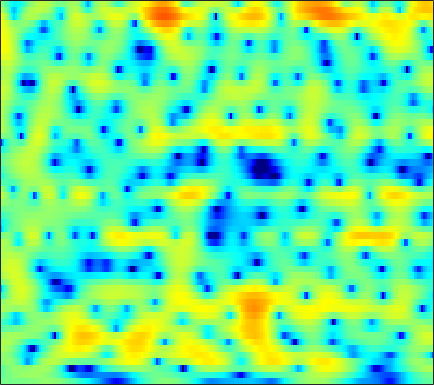

Source data for this figure (header and first rows):
-0.76891, -0.6537, -0.54021, -0.47129, -0.44443, -0.43644, -0.4448, -0.45831, -0.46433, -0.45555, -0.42031, -0.3686, -0.27193, -0.14083, -0.027668, 0.14078, 0.31437, 0.4381, 0.5882, 0.70898, 0.79036, 0.82165, 0.81715, 0.76115
-1.904, -1.476, -0.9673, -0.5286, -0.2399, 0.09174, 0.3679, 0.5458, 0.7471, 0.914, 1.052, 1.138, 1.232, 1.3, 1.332, 1.349, 1.328, 1.285, 1.182, 1.019, 0.7869, 0.5622, 0.189, -0.2778
-2.322, -1.577, -0.7884, -0.2008, 0.1203, 0.4178, 0.5846, 0.6368, 0.6393, 0.5986, 0.5544, 0.5408, 0.5744, 0.6759, 0.7977, 1, 1.222, 1.375, 1.528, 1.593, 1.537, 1.4, 1.062, 0.536
-0.128, 0.3101, 0.6833, 0.7893, 0.692, 0.3108, -0.3985, -1.156, -2.532, -4.4, -6.909, -9.229, -11.92, -10.93, -8.524, -5.518, -3.166, -1.769, -0.2867, 0.8486, 1.702, 2.172, 2.585, 2.78
0.6989, 0.7594, 0.6665, 0.3464, -0.03692, -0.7652, -1.751, -2.646, -4.027, -5.571, -7.141, -8.195, -9.137, -9.288, -8.911, -7.875, -6.484, -5.336, -3.801, -2.345, -1.014, -0.1214, 0.9126, 1.777
1.89, 1.799, 1.557, 1.157, 0.7579, 0.06498, -0.8201, -1.624, -2.922, -4.528, -6.512, -8.32, -11.38, -16, -22.18, -23.98, -14.82, -11.06, -7.619, -5.162, -3.255, -2.067, -0.7137, 0.45
2.144, 2.187, 2.163, 2.029, 1.862, 1.518, 1.032, 0.5727, -0.1601, -1.006, -1.924, -2.634, -3.551, -4.333, -4.759, -4.989, -4.817, -4.486, -3.91, -3.341, -2.872, -2.591, -2.272, -1.917
0.6313, 1.013, 1.411, 1.654, 1.748, 1.771, 1.716, 1.643, 1.52, 1.366, 1.177, 1.005, 0.7516, 0.5291, 0.3818, 0.1967, -0.02123, -0.2568, -0.7095, -1.361, -2.305, -3.309, -5.348, -8.902
-2.667, -2.104, -1.63, -1.408, -1.338, -1.298, -1.238, -1.154, -0.9599, -0.6813, -0.3601, -0.1095, 0.2228, 0.5097, 0.6649, 0.7978, 0.8381, 0.7833, 0.6148, 0.318, -0.08986, -0.4527, -0.9494, -1.352
-3.336, -3.374, -3.785, -4.631, -5.557, -7.161, -8.848, -9.48, -8.577, -6.566, -4.543, -3.248, -1.854, -0.8259, -0.2754, 0.2296, 0.5554, 0.7248, 0.8817, 0.9655, 0.9898, 1.014, 1.098, 1.287
-0.5224, -0.8506, -1.553, -2.619, -3.74, -5.673, -7.748, -8.525, -7.567, -5.423, -3.395, -2.15, -0.9011, -0.09772, 0.2675, 0.5136, 0.511, 0.3924, 0.1675, -0.06586, -0.2059, -0.203, -0.01334, 0.3779
1.823, 1.769, 1.642, 1.427, 1.232, 1.018, 0.911, 0.8944, 0.9499, 1.133, 1.392, 1.537, 1.545, 1.312, 0.9933, 0.3332, -0.7028, -1.782, -3.678, -6.012, -8.313, -9.1, -7.998, -5.815
0.6369, 0.9361, 1.356, 1.798, 2.129, 2.534, 2.844, 3.01, 3.166, 3.218, 3.125, 2.943, 2.53, 1.912, 1.271, 0.1432, -1.313, -2.684, -4.946, -7.718, -10.51, -11.59, -10.84, -8.974
-4.882, -3.539, -1.66, 0.0376, 1.112, 2.24, 3.055, 3.502, 3.914, 4.078, 3.993, 3.792, 3.377, 2.758, 2.122, 1.084, -0.09559, -1.05, -2.434, -3.907, -5.198, -5.986, -6.899, -7.685
-10, -6.562, -3.068, -0.5276, 0.9, 2.312, 3.321, 3.856, 4.288, 4.433, 4.34, 4.122, 3.631, 2.925, 2.284, 1.282, 0.0909, -0.8947, -2.316, -3.887, -5.627, -7.038, -8.988, -11.05
-1.219, -0.4731, 0.6499, 1.742, 2.454, 3.234, 3.808, 4.08, 4.208, 4.106, 3.792, 3.405, 2.687, 1.789, 1.028, -0.1377, -1.459, -2.525, -4.012, -5.668, -7.642, -9.357, -12.07, -15.9
1.608, 2.131, 2.783, 3.333, 3.668, 4.006, 4.165, 4.143, 3.946, 3.534, 2.867, 2.207, 1.133, -0.1887, -1.345, -2.997, -4.674, -5.892, -7.28, -8.269, -8.986, -9.515, -10.25, -10.87
2.45, 2.985, 3.562, 3.97, 4.187, 4.334, 4.279, 4.113, 3.733, 3.112, 2.212, 1.358, -0.06914, -1.976, -3.776, -6.75, -10.9, -15.26, -19.96, -15.65, -11.97, -10.32, -8.942, -7.977
2.235, 2.761, 3.283, 3.64, 3.795, 3.843, 3.742, 3.57, 3.174, 2.599, 1.845, 1.12, -0.07163, -1.491, -2.766, -4.782, -6.867, -8.28, -9.332, -8.935, -7.914, -7.068, -6.018, -5.243
1.816, 2.171, 2.488, 2.663, 2.688, 2.611, 2.467, 2.304, 2.008, 1.68, 1.295, 0.9368, 0.3878, -0.2138, -0.7532, -1.506, -2.163, -2.611, -3.084, -3.302, -3.359, -3.33, -3.139, -2.943
1.925, 2.002, 1.967, 1.737, 1.466, 1.029, 0.5306, 0.2082, -0.007609, 0.01165, 0.1939, 0.4056, 0.6407, 0.7011, 0.6848, 0.5386, 0.1915, -0.1069, -0.5534, -1.05, -1.453, -1.668, -1.873, -1.875
2.284, 2.219, 1.941, 1.318, 0.5815, -0.9216, -3.21, -5.266, -6.856, -5.046, -2.219, -0.4569, 1.228, 2.217, 2.649, 2.802, 2.468, 1.98, 0.9908, -0.4075, -1.983, -3.046, -3.812, -3.337
-0.9816, -0.4263, 0.08374, 0.2117, -0.07955, -1.071, -2.67, -4.225, -5.225, -3.592, -0.935, 0.7954, 2.44, 3.546, 3.968, 4.05, 3.688, 3.003, 1.554, -0.7343, -4.467, -8.72, -14.72, -8.041
-9.574, -6.716, -4.243, -2.688, -1.948, -1.288, -0.8921, -0.6407, -0.2133, 0.3397, 1.036, 1.563, 2.185, 2.636, 2.816, 2.841, 2.593, 2.223, 1.497, 0.5894, -0.3796, -0.9942, -1.458, -1.425
-7.316, -6.078, -4.527, -3.255, -2.478, -1.603, -0.9479, -0.5046, -0.01124, 0.4276, 0.8373, 1.088, 1.403, 1.597, 1.69, 1.744, 1.65, 1.553, 1.325, 1.063, 0.7883, 0.5832, 0.4037, 0.2407
-4.062, -3.543, -2.851, -2.213, -1.762, -1.244, -0.7992, -0.5026, -0.1809, 0.09946, 0.3144, 0.4433, 0.5837, 0.6821, 0.7408, 0.7945, 0.8339, 0.8565, 0.8777, 0.8753, 0.8641, 0.8391, 0.7902, 0.7179
-1.508, -1.317, -1.109, -0.9181, -0.7842, -0.6386, -0.4699, -0.381, -0.2643, -0.1956, -0.1968, -0.2136, -0.3158, -0.3904, -0.4345, -0.4404, -0.2895, -0.1424, 0.1456, 0.4465, 0.7103, 0.8745, 0.9735, 1.006
1.104, 0.8983, 0.5525, 0.1785, -0.09437, -0.3273, -0.4264, -0.4017, -0.309, -0.288, -0.4102, -0.6783, -1.251, -2.067, -2.686, -3.152, -2.9, -2.19, -0.9977, 0.1498, 1.025, 1.462, 1.783, 1.774
3.357, 2.625, 1.357, -0.2981, -1.695, -3.191, -3.383, -2.505, -1.087, -0.0479, 0.3886, 0.1719, -0.8186, -3.174, -6.265, -16.74, -12.94, -5.916, -1.277, 1.302, 2.861, 3.484, 3.827, 3.544
1.309, 0.5593, -0.9501, -3.338, -6.04, -11.29, -11.18, -7.036, -3.25, -0.9848, 0.2157, 0.6244, 0.6104, 0.1625, -0.3259, -0.7111, -0.4149, 0.29, 1.444, 2.479, 3.182, 3.448, 3.427, 2.983
-2.947, -2.662, -2.563, -2.685, -2.862, -2.892, -2.582, -2.026, -1.152, -0.237, 0.4639, 0.8776, 1.193, 1.383, 1.42, 1.506, 1.563, 1.664, 1.756, 1.825, 1.751, 1.64, 1.317, 0.8785
-5.398, -4.064, -2.78, -1.875, -1.327, -0.7164, -0.1367, 0.2639, 0.7982, 1.264, 1.675, 1.901, 2.13, 2.22, 2.243, 2.148, 1.986, 1.778, 1.441, 0.9875, 0.4563, -0.009126, -0.6413, -1.298
-3.592, -2.686, -1.619, -0.7278, -0.1266, 0.5443, 1.153, 1.529, 1.993, 2.347, 2.643, 2.772, 2.882, 2.838, 2.748, 2.454, 2.044, 1.586, 0.8537, -0.1053, -1.227, -2.238, -3.63, -5.064
-1.578, -1.178, -0.5857, 0.03123, 0.4934, 1.077, 1.612, 1.978, 2.4, 2.747, 2.993, 3.121, 3.175, 3.106, 2.94, 2.584, 2.011, 1.439, 0.4199, -0.9194, -2.676, -4.351, -7.285, -11.45
-1.771, -1.565, -1.102, -0.4909, -0.0236, 0.6187, 1.179, 1.581, 2.023, 2.424, 2.723, 2.922, 3.069, 3.126, 3.043, 2.814, 2.341, 1.856, 0.9361, -0.2674, -1.835, -3.243, -5.46, -7.945
-5.801, -5.278, -3.904, -2.477, -1.586, -0.6659, -0.0009409, 0.3617, 0.779, 1.167, 1.633, 1.978, 2.482, 2.881, 3.125, 3.23, 3.137, 2.869, 2.316, 1.496, 0.4374, -0.4451, -1.72, -2.921
-17.07, -10.65, -5.79, -3.298, -2.233, -1.609, -1.576, -1.878, -2.343, -2.526, -1.837, -0.8813, 0.6622, 2.044, 2.905, 3.689, 4.112, 4.155, 3.911, 3.3, 2.378, 1.518, 0.1751, -1.196
-0.4344, -0.579, -0.489, -0.5014, -0.7159, -1.485, -3.029, -4.808, -9.128, -20.53, -13.6, -7.029, -2.277, 0.73, 2.249, 3.739, 4.558, 4.878, 4.807, 4.237, 3.161, 1.893, -0.3478, -3.64
2.406, 1.905, 1.121, 0.1725, -0.7116, -2.043, -3.566, -4.749, -6.058, -6.604, -5.772, -4.432, -2.275, -0.2079, 1.104, 2.489, 3.413, 3.81, 3.933, 3.591, 2.74, 1.745, -0.09523, -2.552
2.423, 1.788, 0.6805, -0.7378, -2.045, -4.153, -6.559, -8.498, -10.02, -9.4, -7.289, -5.452, -3.267, -1.327, -0.1025, 1.22, 2.211, 2.676, 3.034, 3.073, 2.777, 2.417, 1.721, 0.9233
2.243, 1.623, 0.5095, -0.9897, -2.402, -4.875, -8.245, -11.62, -16.56, -13.62, -8.93, -6.38, -3.844, -1.886, -0.7309, 0.5081, 1.478, 1.991, 2.495, 2.76, 2.817, 2.748, 2.51, 2.154
2.208, 1.747, 0.9349, -0.09168, -1.002, -2.287, -3.582, -4.435, -5.069, -5.036, -4.461, -3.756, -2.718, -1.71, -0.9589, -0.09022, 0.6489, 1.163, 1.68, 2.047, 2.276, 2.318, 2.259, 2.045
2.536, 2.228, 1.672, 0.9795, 0.3946, -0.4353, -1.246, -1.8, -2.384, -2.74, -2.867, -2.804, -2.552, -2.141, -1.737, -1.12, -0.4654, 0.03975, 0.6524, 1.185, 1.577, 1.77, 1.865, 1.756
3.236, 3.018, 2.567, 1.934, 1.364, 0.468, -0.5268, -1.271, -2.287, -3.204, -3.88, -4.265, -4.488, -4.343, -4.08, -3.372, -2.422, -1.676, -0.6036, 0.3653, 1.151, 1.62, 1.994, 2.092
3.686, 3.569, 3.184, 2.511, 1.792, 0.5669, -0.9896, -2.389, -4.436, -6.548, -8.389, -9.36, -10.17, -10.58, -10.42, -9.201, -6.887, -4.963, -2.593, -0.6458, 0.8686, 1.702, 2.488, 2.902
2.836, 3, 2.871, 2.311, 1.575, 0.1023, -2.002, -4.139, -8.085, -14.15, -24.51, -22.48, -18.22, -19.28, -24.03, -22.08, -12.1, -7.997, -4.143, -1.428, 0.504, 1.556, 2.578, 3.187
1.226, 1.871, 2.217, 2.023, 1.551, 0.4689, -1.145, -2.682, -5.143, -7.836, -10.04, -10.81, -10.75, -10.24, -9.629, -8.26, -6.308, -4.666, -2.646, -0.9491, 0.4131, 1.23, 1.999, 2.494
1.203, 1.905, 2.396, 2.434, 2.199, 1.609, 0.7235, -0.09192, -1.232, -2.328, -3.242, -3.767, -4.107, -4.079, -3.877, -3.392, -2.681, -2.056, -1.262, -0.5322, 0.06058, 0.3893, 0.6578, 0.7727
2.982, 3.323, 3.53, 3.462, 3.236, 2.744, 2.065, 1.452, 0.5881, -0.2634, -1.018, -1.496, -1.929, -2.117, -2.118, -1.976, -1.704, -1.464, -1.203, -1.009, -0.9667, -1.089, -1.453, -2.035
4.957, 5.011, 4.91, 4.599, 4.225, 3.526, 2.635, 1.872, 0.6943, -0.5565, -1.762, -2.487, -3.215, -3.52, -3.433, -3.088, -2.682, -2.411, -2.106, -2.005, -2.19, -2.559, -3.401, -4.831
6.184, 6.079, 5.763, 5.228, 4.673, 3.711, 2.46, 1.31, -0.5401, -2.84, -5.662, -8.024, -10.48, -10.13, -8.669, -6.679, -5.18, -4.382, -3.643, -3.288, -3.248, -3.397, -3.904, -4.808
6.347, 6.16, 5.728, 5.082, 4.445, 3.39, 2.049, 0.8097, -1.212, -3.81, -7.205, -10.42, -14.69, -13.59, -11.09, -8.518, -6.866, -6.06, -5.391, -4.951, -4.641, -4.469, -4.326, -4.234
6.022, 5.773, 5.282, 4.624, 4.027, 3.081, 1.981, 1.062, -0.3008, -1.784, -3.311, -4.393, -5.515, -6.183, -6.412, -6.62, -6.854, -7.063, -7.415, -7.558, -7.329, -6.925, -6.105, -5.165
5.84, 5.481, 4.867, 4.128, 3.526, 2.694, 1.87, 1.262, 0.5187, -0.1951, -0.9032, -1.48, -2.211, -2.999, -3.682, -4.862, -6.502, -8.194, -11.19, -14.98, -15.23, -12.34, -8.895, -6.532
5.858, 5.257, 4.245, 3.053, 2.12, 1.041, 0.3334, 0.1022, 0.08485, 0.2392, 0.385, 0.4429, 0.2984, -0.1032, -0.6381, -1.635, -3.106, -4.54, -7.046, -9.551, -9.898, -8.573, -6.434, -4.841
5.254, 4.306, 2.544, 0.106, -2.269, -6.153, -8.266, -6.556, -3.55, -1.268, 0.3069, 1.169, 1.884, 2.234, 2.292, 2.12, 1.711, 1.287, 0.6417, 0.05394, -0.3714, -0.5805, -0.8755, -1.388
2.744, 1.767, -0.02962, -2.456, -4.741, -8.094, -9.761, -8.417, -5.78, -3.412, -1.569, -0.5034, 0.7133, 1.638, 2.181, 2.652, 2.903, 2.928, 2.875, 2.675, 2.348, 2.023, 1.375, 0.4003
0.3598, -0.4481, -1.81, -3.379, -4.56, -5.915, -6.748, -6.852, -6.449, -5.508, -4.244, -3.196, -1.771, -0.4252, 0.4542, 1.439, 2.174, 2.574, 2.888, 2.982, 2.869, 2.647, 2.21, 1.611
